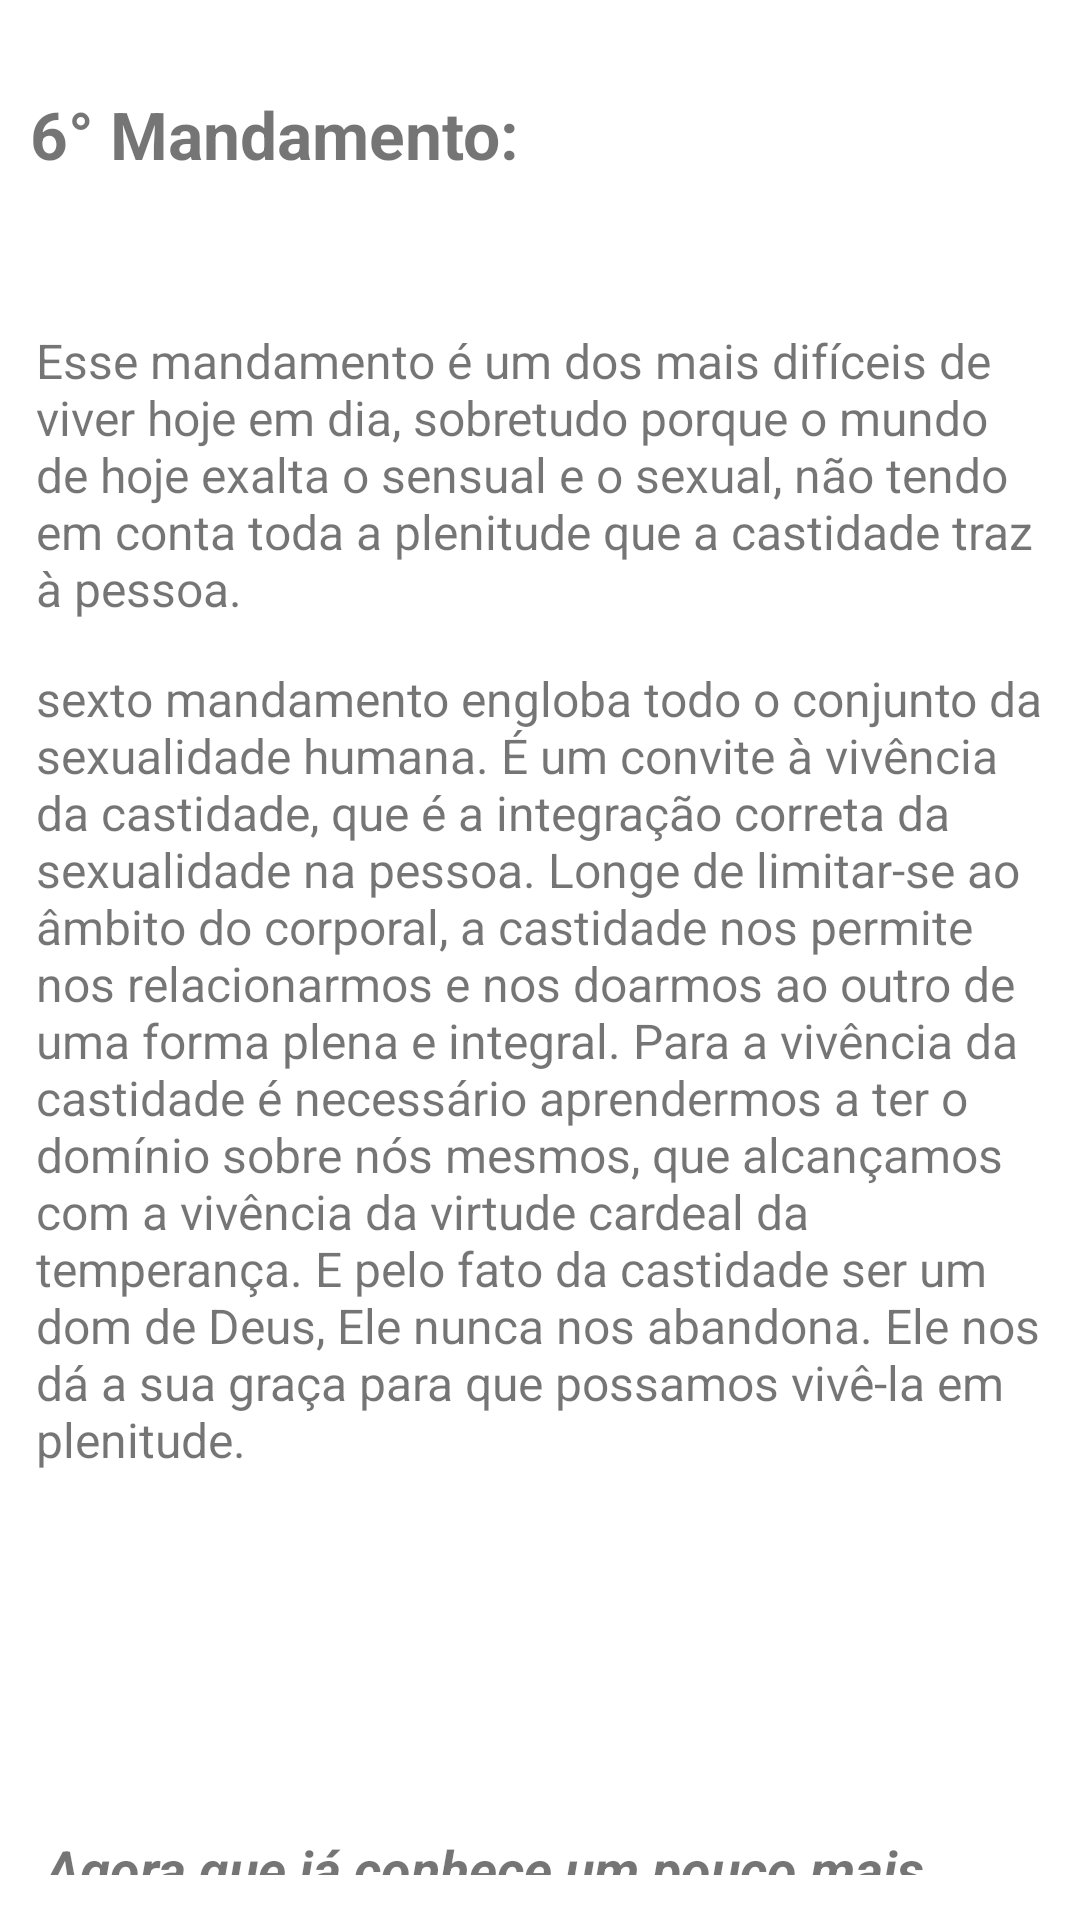

Android layout source for this screen:
<!-- AndroidManifest.xml: application theme Theme.Os10Mandamentos -->
<!-- res/layout/tela6_mandamento.xml -->
<?xml version="1.0" encoding="utf-8"?>
<LinearLayout xmlns:android="http://schemas.android.com/apk/res/android"
    xmlns:app="http://schemas.android.com/apk/res-auto"
    xmlns:tools="http://schemas.android.com/tools"
    android:layout_width="match_parent"
    android:layout_height="match_parent"
    android:orientation="vertical"
    tools:context=".Tela6Mandamento"
    android:background = "@drawable/meufundo">


    <TextView
        android:layout_marginTop="30dp"
        android:layout_marginLeft="10dp"
        android:id="@+id/textView"
        android:layout_width="match_parent"
        android:layout_height="wrap_content"
        android:textStyle="bold"
        android:textSize="22sp"
        android:text="@string/texto_titulo_6M"/>

    <TextView
        android:id="@+id/textView3"
        android:layout_width="match_parent"
        android:layout_height="wrap_content"
        android:layout_marginHorizontal="12dp"
        android:layout_marginTop="50dp"
        android:text="@string/Texto_1P6M"
        android:textSize="16dp" />

    <TextView
        android:layout_marginHorizontal="12dp"
        android:layout_marginTop="15dp"
        android:id="@+id/textView4"
        android:layout_width="match_parent"
        android:layout_height="wrap_content"
        android:textSize="16dp"
        android:text="@string/texto_2P6M"/>


    <TextView
        android:id="@+id/textView5"
        android:textStyle="bold|italic"
        android:layout_marginTop="120dp"
        android:layout_marginHorizontal="15dp"
        android:layout_marginBottom="15dp"
        android:textSize="18sp"
        android:layout_width="match_parent"
        android:layout_height="wrap_content"
        android:text="@string/texto_pergunta2M" />
    <ScrollView
        android:layout_width="match_parent"
        android:layout_height="match_parent">

        <LinearLayout
            android:layout_width="match_parent"
            android:layout_height="match_parent"
            android:orientation="horizontal">

            <Button
                android:id="@+id/btnFechar6"
                android:layout_marginTop="80dp"
                android:layout_marginHorizontal="8dp"
                android:layout_width="wrap_content"
                android:layout_height="wrap_content"
                android:layout_weight="1"
                android:layout_gravity="left|bottom"
                android:text="@string/texto_nao_2M" />

            <Button
                android:id="@+id/btnSeguir6"
                android:layout_marginTop="80dp"
                android:layout_marginHorizontal="8dp"
                android:layout_weight="1"
                android:layout_width="wrap_content"
                android:layout_height="wrap_content"
                android:layout_gravity="right|bottom"
                android:text="@string/texto_sim_2M" />

        </LinearLayout>
    </ScrollView>
</LinearLayout>
<!-- resources referenced by this layout -->
<resources>
  <string name="Texto_1P6M">Esse mandamento é um dos mais difíceis de viver hoje em dia, sobretudo porque o mundo de hoje exalta o sensual e o sexual, não tendo em conta toda a plenitude que a castidade traz à pessoa.</string>
  <string name="texto_2P6M">sexto mandamento engloba todo o conjunto da sexualidade humana. É um convite à vivência da castidade, que é a integração correta da sexualidade na pessoa. Longe de limitar-se ao âmbito do corporal, a castidade nos permite nos relacionarmos e nos doarmos ao outro de uma forma plena e integral. Para a vivência da castidade é necessário aprendermos a ter o domínio sobre nós mesmos, que alcançamos com a vivência da virtude cardeal da temperança. E pelo fato da castidade ser um dom de Deus, Ele nunca nos abandona. Ele nos dá a sua graça para que possamos vivê-la em plenitude.</string>
  <string name="texto_nao_2M">Não</string>
  <string name="texto_pergunta2M">Agora que já conhece um pouco mais sobre Deus e suas leis, está pronto para entrar na maravilhosa jornada de salvação?</string>
  <string name="texto_sim_2M">Sim</string>
  <string name="texto_titulo_6M">6° Mandamento:</string>
  <style name="Theme.Os10Mandamentos" parent="Theme.MaterialComponents.DayNight.DarkActionBar">
          
          <item name="colorPrimary">@color/purple_500</item>
          <item name="colorPrimaryVariant">@color/purple_700</item>
          <item name="colorOnPrimary">@color/white</item>
          
          <item name="colorSecondary">@color/teal_200</item>
          <item name="colorSecondaryVariant">@color/teal_700</item>
          <item name="colorOnSecondary">@color/black</item>
          
          <item name="android:statusBarColor" tools:targetApi="l">?attr/colorPrimaryVariant</item>
          
      </style>
  <color name="purple_500">#FF6200EE</color>
  <color name="purple_700">#FF3700B3</color>
  <color name="white">#FFFFFFFF</color>
  <color name="teal_200">#FF03DAC5</color>
  <color name="teal_700">#FF018786</color>
  <color name="black">#FF000000</color>
</resources>
